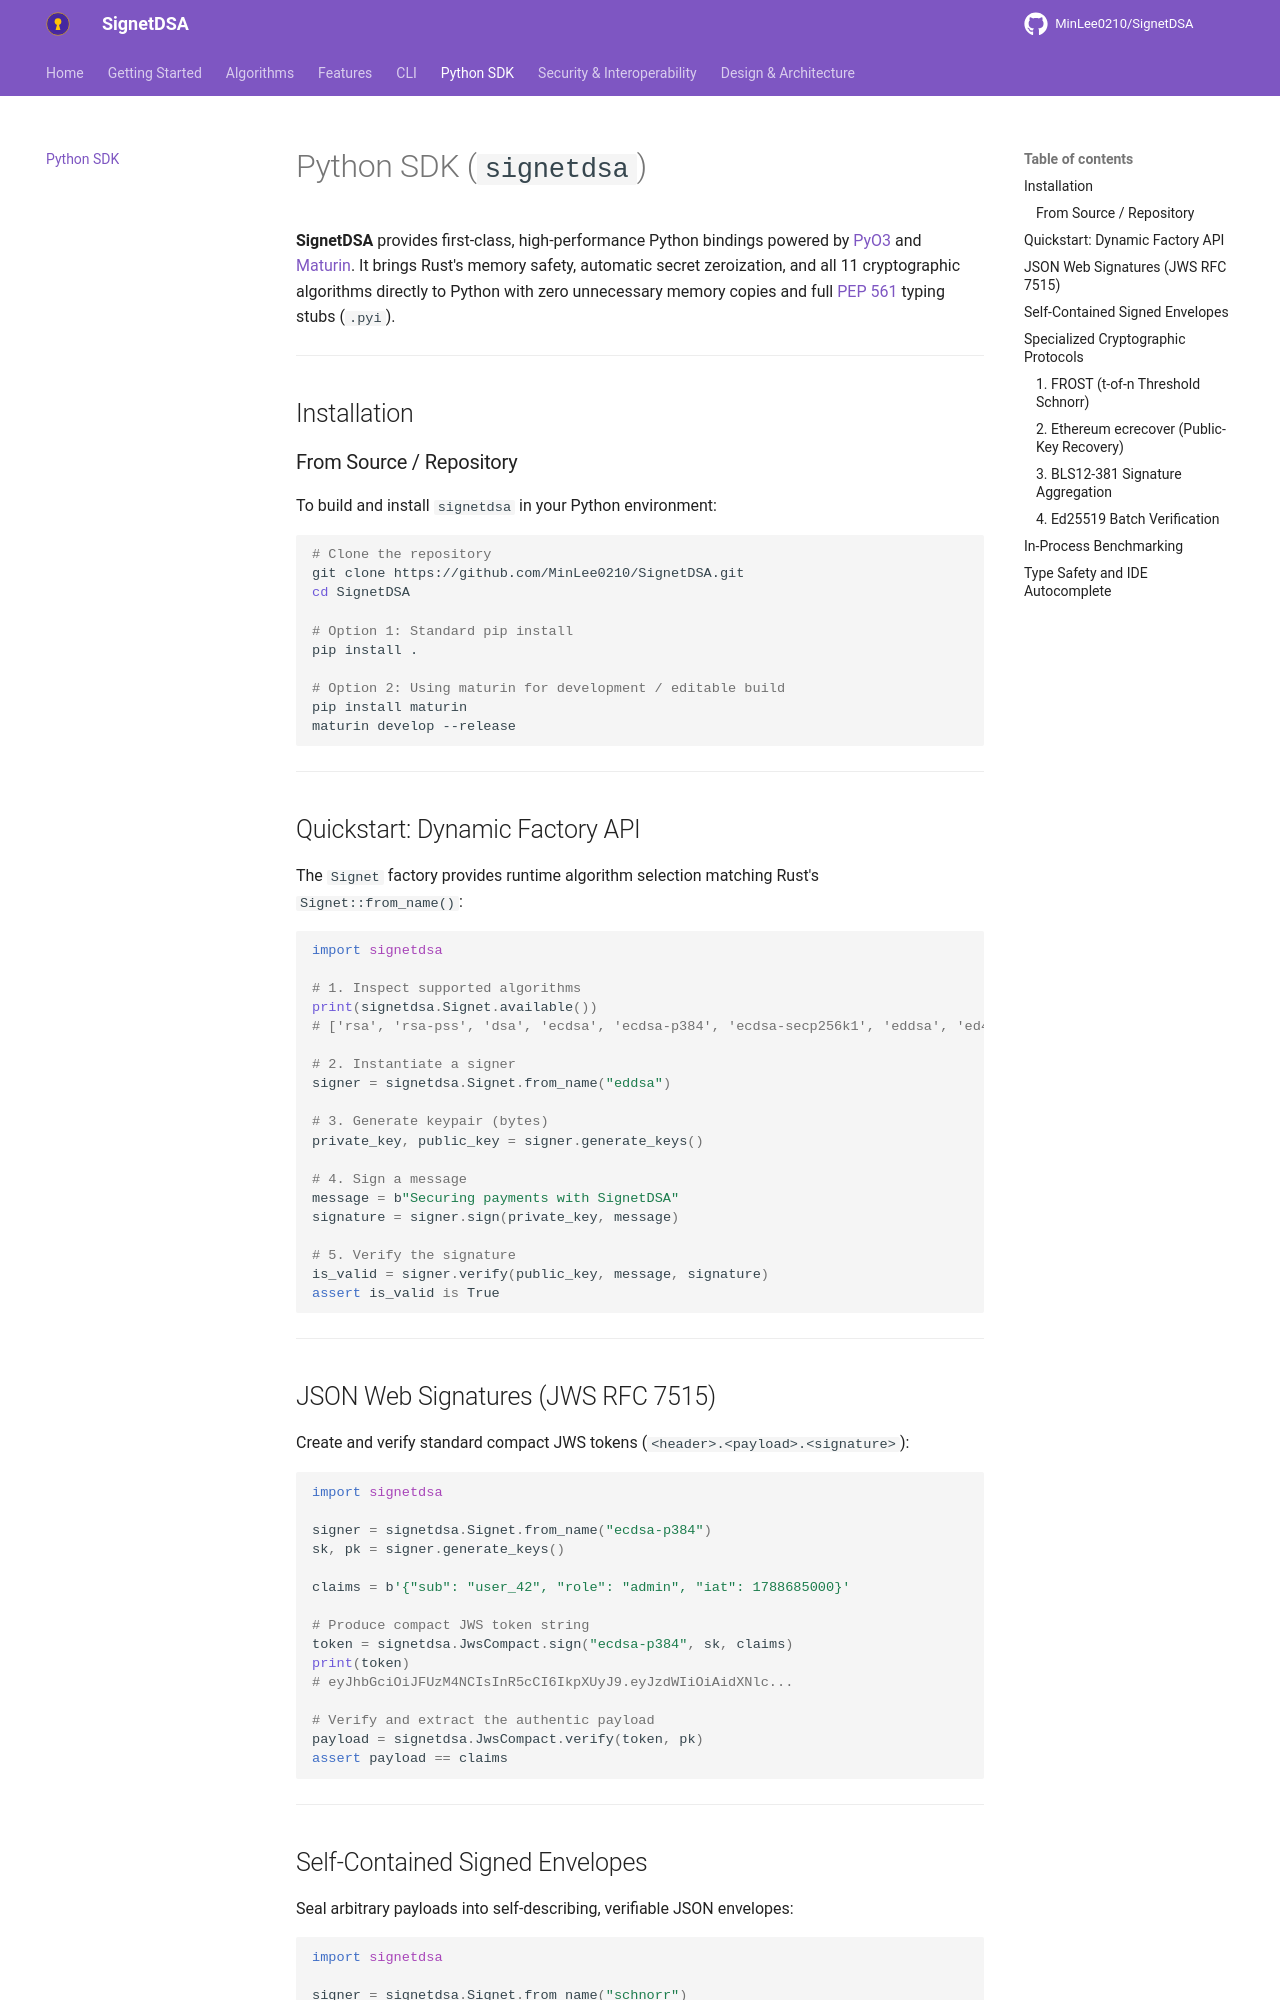

repository: MinLee0210/SignetDSA · page: python/index.html · generator: mkdocs

# Python SDK (`signetdsa`)

**SignetDSA** provides first-class, high-performance Python bindings powered by [PyO3](https://pyo3.rs) and [Maturin](https://www.maturin.rs). It brings Rust's memory safety, automatic secret zeroization, and all 11 cryptographic algorithms directly to Python with zero unnecessary memory copies and full [PEP 561](https://peps.python.org/pep-0561/) typing stubs (`.pyi`).

---

## Installation

### From Source / Repository

To build and install `signetdsa` in your Python environment:

```bash
# Clone the repository
git clone https://github.com/MinLee0210/SignetDSA.git
cd SignetDSA

# Option 1: Standard pip install
pip install .

# Option 2: Using maturin for development / editable build
pip install maturin
maturin develop --release
```

---

## Quickstart: Dynamic Factory API

The `Signet` factory provides runtime algorithm selection matching Rust's `Signet::from_name()`:

```python
import signetdsa

# 1. Inspect supported algorithms
print(signetdsa.Signet.available())
# ['rsa', 'rsa-pss', 'dsa', 'ecdsa', 'ecdsa-p384', 'ecdsa-secp256k1', 'eddsa', 'ed448', 'schnorr', 'mldsa', 'bls']

# 2. Instantiate a signer
signer = signetdsa.Signet.from_name("eddsa")

# 3. Generate keypair (bytes)
private_key, public_key = signer.generate_keys()

# 4. Sign a message
message = b"Securing payments with SignetDSA"
signature = signer.sign(private_key, message)

# 5. Verify the signature
is_valid = signer.verify(public_key, message, signature)
assert is_valid is True
```

---

## JSON Web Signatures (JWS RFC 7515)

Create and verify standard compact JWS tokens (`<header>.<payload>.<signature>`):

```python
import signetdsa

signer = signetdsa.Signet.from_name("ecdsa-p384")
sk, pk = signer.generate_keys()

claims = b'{"sub": "user_42", "role": "admin", "iat": 1788685000}'

# Produce compact JWS token string
token = signetdsa.JwsCompact.sign("ecdsa-p384", sk, claims)
print(token)
# eyJhbGciOiJFUzM4NCIsInR5cCI6IkpXUyJ9.eyJzdWIiOiAidXNlc...

# Verify and extract the authentic payload
payload = signetdsa.JwsCompact.verify(token, pk)
assert payload == claims
```

---
